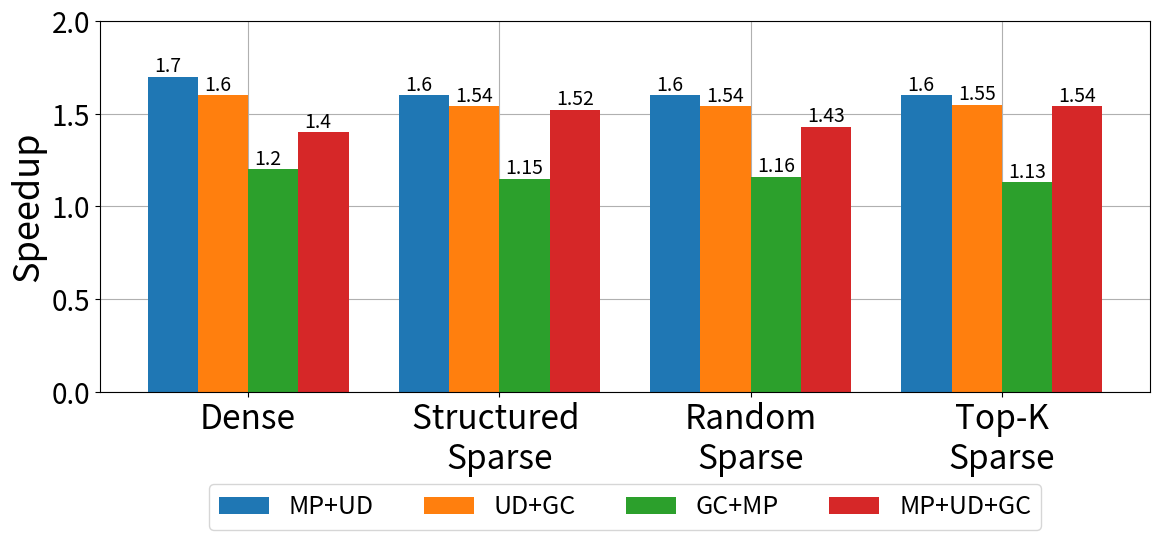

Write Python code to recreate this figure.
import matplotlib.pyplot as plt
import numpy as np
import matplotlib.ticker as ticker
SMALL_SIZE = 8
MEDIUM_SIZE = 18
BIGGER_SIZE = 20
# plt.rc("xtick.top", True)
# plt.rc("xtick.labeltop", True)
plt.rc('font', size=BIGGER_SIZE)          # controls default text sizes
plt.rc('axes', titlesize=BIGGER_SIZE)     # fontsize of the axes title
plt.rc('axes', labelsize=BIGGER_SIZE)    # fontsize of the x and y labels
plt.rc('xtick', labelsize=MEDIUM_SIZE)    # fontsize of the tick labels
plt.rc('ytick', labelsize=BIGGER_SIZE)    # fontsize of the tick labels
plt.rc('legend', fontsize=MEDIUM_SIZE)    # legend fontsize
plt.rc('figure', titlesize=BIGGER_SIZE)  # fontsize of the figure title

# Data
categories = [ 'Dense', 'Structured \nSparse' ,'Random\nSparse', 'Top-K\nSparse']
sub_categories = ['MP+UD', 'UD+GC', 'GC+MP', 'MP+UD+GC']
values = np.array([
    [1.7, 1.6, 1.2, 1.4],
    [1.6, 1.54, 1.15,1.52],
    [1.6, 1.54, 1.16,1.43],
    [1.6, 1.55, 1.13,1.54]
])

x = np.arange(len(categories))  # the label locations
width = 0.2  # the width of the bars

fig, ax = plt.subplots(figsize=(12, 6))
# colors = ['sienna', 'olive','firebrick', 'gold']
# Add bars for each sub-category
for i in range(len(sub_categories)):
    bars = ax.bar(x - width/2 + i*width, values[:, i], width, label=sub_categories[i])
    for bar in bars:
        yval = bar.get_height()
        plt.text(bar.get_x() + bar.get_width() / 8.0, yval, yval, va='bottom', fontsize=14)  # va: vertical alignment
# Add some text for labels, title and custom x-axis tick labels, etc.
# ax.set_xlabel('Categories')
ax.set_ylabel('Speedup', fontsize=26)
ax.set_ylim([0.0,2.0])
ax.set_xticks(x + width)
ax.set_xticklabels(categories, fontsize=24)
formatter = ticker.FuncFormatter(lambda x, pos: '{:.1f}'.format(x))
plt.gca().yaxis.set_major_formatter(formatter)

# Move legend to top right corner
ax.legend(loc='upper center', bbox_to_anchor=(0.5, -0.215), ncol=4)

# Add grid lines and put them behind the bars
ax.grid(True, zorder=0)
ax.set_axisbelow(True)

fig.tight_layout()

plt.show()
